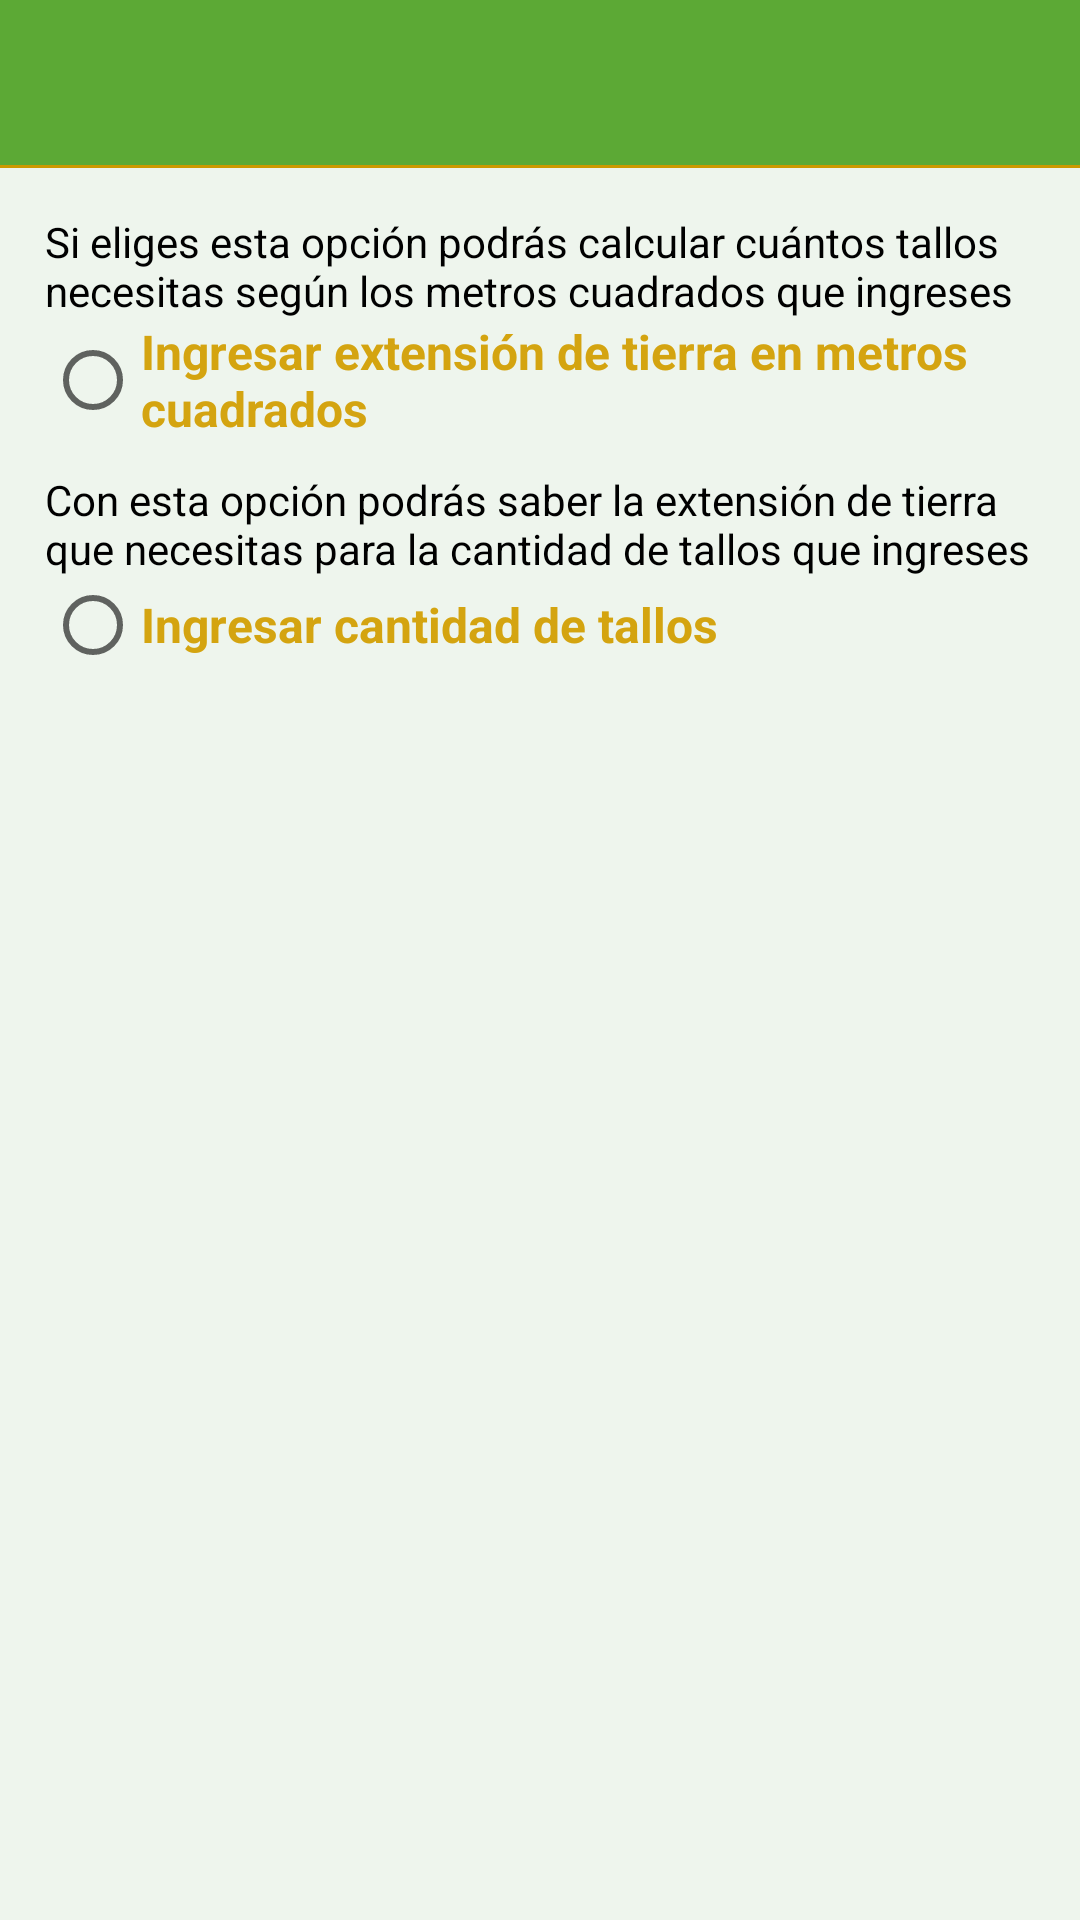

The Android layout XML behind this screen, and the referenced resources:
<!-- AndroidManifest.xml: application theme AppTheme -->
<!-- res/layout/activity_calcu_siembracana.xml -->
<?xml version="1.0" encoding="utf-8"?>
<RelativeLayout xmlns:android="http://schemas.android.com/apk/res/android"
    xmlns:tools="http://schemas.android.com/tools"
    android:layout_width="match_parent"
    android:layout_height="match_parent"
    android:background="#1774bf6a"
    tools:context="proyecto.sugarapp.CalculoCana">


    <include layout="@layout/toolbarimagenes"
        android:id="@+id/tolbarcalcucana">

    </include>

    <ScrollView
        android:layout_width="match_parent"
        android:layout_height="wrap_content"
        android:layout_below="@+id/tolbarcalcucana">

        <LinearLayout
            android:layout_width="match_parent"
            android:layout_height="wrap_content"
            android:orientation="vertical"
            android:padding="15dp">

            
            <RelativeLayout
                android:layout_width="wrap_content"
                android:layout_height="wrap_content"
                android:orientation="vertical"
                android:id="@+id/conteingreso">



                <RadioGroup
                    android:layout_width="match_parent"
                    android:layout_height="wrap_content"
                    android:layout_marginTop="0dp"
                    android:layout_below="@+id/parrafo1"
                    android:id="@+id/radiogroup">

                    <TextView
                        android:layout_width="match_parent"
                        android:layout_height="wrap_content"

                        android:textSize="14sp"
                        android:textColor="#000"
                        android:text="@string/descal1"/>

                    <RadioButton
                        android:layout_width="wrap_content"
                        android:onClick="onRadioButtonClicked"
                        android:layout_height="wrap_content"
                        android:text="@string/extete"
                        android:id="@+id/rb_kilos"
                        android:textStyle="bold"
                        android:textSize="16dp"
                        android:textColor="#d4a410" />

                    <TextView
                        android:layout_width="match_parent"
                        android:layout_height="wrap_content"

                        android:textSize="14sp"
                        android:textColor="#000"
                        android:layout_marginTop="10dp"
                        android:text="@string/descal2"/>

                    <RadioButton
                        android:layout_width="wrap_content"
                        android:onClick="onRadioButtonClicked"
                        android:layout_height="wrap_content"
                        android:text="@string/cantitallos"
                        android:id="@+id/rb_arrobas"
                        android:textStyle="bold"
                        android:textSize="16dp"
                        android:textColor="#d4a410" />
                </RadioGroup>

                <RelativeLayout
                    android:orientation="vertical"
                    android:layout_width="match_parent"
                    android:layout_height="wrap_content"
                    android:id="@+id/contenedor_kilos"
                    android:layout_marginTop="20dp"
                    android:layout_marginBottom="0dp"
                    android:padding="10dp"
                    android:layout_below="@+id/radiogroup"
                   android:visibility="gone" >

                    <EditText
                        android:layout_width="match_parent"
                        android:layout_height="wrap_content"
                        android:inputType="number"
                        android:hint="@string/ingrt"
                        android:maxEms="10"
                        android:id="@+id/etkilos"
                        android:textColor="#000"
                        android:textStyle="italic" />

                    <Button
                        android:layout_width="wrap_content"
                        android:layout_height="wrap_content"
                        android:text="@string/calcular"
                        android:textAllCaps="false"
                        android:id="@+id/btncalkilos"
                        android:layout_below="@+id/etkilos"/>

                    <Button
                        android:layout_width="wrap_content"
                        android:layout_height="wrap_content"
                        android:text="@string/limpiar"
                        android:textAllCaps="false"
                        android:id="@+id/btnlimpiarkilos"
                        android:layout_toRightOf="@+id/btncalkilos"
                        android:layout_below="@+id/etkilos"/>

                </RelativeLayout>

                <RelativeLayout
                    android:orientation="vertical"
                    android:layout_width="match_parent"
                    android:layout_height="wrap_content"
                    android:id="@+id/contenedor_arrobas"
                    android:padding="10dp"
                    android:layout_marginTop="20dp"
                    android:layout_below="@+id/contenedor_kilos"
                    android:visibility="gone">

                    <EditText
                        android:layout_width="match_parent"
                        android:layout_height="wrap_content"
                        android:id="@+id/etarrobas"
                        android:hint="@string/ingretall"
                        android:textColor="#000"
                        android:textStyle="italic"
                        android:inputType="number"/>

                    <Button
                        android:layout_width="wrap_content"
                        android:layout_height="wrap_content"
                        android:text="@string/calcular"
                        android:textAllCaps="false"
                        android:id="@+id/btncalarrobas"
                        android:layout_below="@+id/etarrobas" />

                    <Button
                        android:layout_width="wrap_content"
                        android:layout_height="wrap_content"
                        android:text="@string/limpiar"
                        android:textAllCaps="false"
                        android:id="@+id/btnlimpiararrobas"
                        android:layout_below="@+id/etarrobas"
                        android:layout_toRightOf="@+id/btncalarrobas"/>

                </RelativeLayout>

            </RelativeLayout>

            
            <LinearLayout
                android:layout_width="match_parent"
                android:layout_height="wrap_content"
                android:orientation="vertical"
                android:layout_below="@+id/conteingreso"
                >

                <LinearLayout
                    android:layout_width="match_parent"
                    android:layout_height="wrap_content"
                    android:orientation="vertical"
                    android:id="@+id/layoutanimado"
                    android:layout_marginTop="20dp"
                    android:padding="10dp"
                    android:background="@drawable/fondoboton"
                    android:visibility="gone">

                    <TextView
                        android:layout_width="match_parent"
                        android:layout_height="wrap_content"
                        android:layout_margin="10dp"
                        android:text="@string/cantital"
                        android:textSize="16sp"
                        android:textStyle="bold"
                        android:textColor="#d4a410"
                        android:textAlignment="center"
                        android:id="@+id/texresultado"/>


                    <TextView
                        android:layout_width="match_parent"
                        android:layout_height="wrap_content"
                        android:id="@+id/tvresultkilos"
                        android:textAlignment="center"
                        android:textColor="#f60"
                        android:textSize="19sp"
                        android:maxLength="10"/>

                </LinearLayout>


                <LinearLayout
                    android:layout_width="match_parent"
                    android:layout_height="wrap_content"
                    android:orientation="vertical"
                    android:id="@+id/layoutanimado2"
                    android:layout_marginTop="20dp"
                    android:padding="10dp"
                    android:background="@drawable/fondoboton2"
                    android:visibility="gone">

                    <TextView
                        android:layout_width="match_parent"
                        android:layout_height="wrap_content"
                        android:layout_margin="10dp"
                        android:text="@string/esteti"
                        android:textSize="16sp"
                        android:textStyle="bold"
                        android:textColor="#d4a410"
                        android:textAlignment="center"
                        android:id="@+id/texresultado2"/>


                    <TextView
                        android:layout_width="match_parent"
                        android:layout_height="wrap_content"
                        android:id="@+id/tvresultkilos2"
                        android:textAlignment="center"
                        android:textColor="#f60"
                        android:textSize="19sp"
                        />

                    <TextView
                        android:layout_width="match_parent"
                        android:layout_height="wrap_content"
                        android:id="@+id/tvresultkilos3"
                        android:textAlignment="center"
                        android:textColor="#f60"
                        android:textSize="19sp"/>

                </LinearLayout>






            </LinearLayout>



        </LinearLayout>

    </ScrollView>

</RelativeLayout>
<!-- res/layout/toolbarimagenes.xml (included above) -->
<?xml version="1.0" encoding="utf-8"?>
<androidx.appcompat.widget.Toolbar
    xmlns:android="http://schemas.android.com/apk/res/android"
    android:layout_width="match_parent"
    android:layout_height="wrap_content"
    xmlns:app="http://schemas.android.com/apk/res-auto"
    app:theme="@style/ThemeOverlay.AppCompat.Dark"
    android:popupTheme="@style/ThemeOverlay.AppCompat.Light"
    android:background="@drawable/bordetab"
    app:popupTheme="@style/AppTheme.PopupOverlay">

</androidx.appcompat.widget.Toolbar>
<!-- resources referenced by this layout -->
<resources>
  <!-- drawable bordetab (drawable) -->
  <?xml version="1.0" encoding="utf-8"?>
  <layer-list xmlns:android="http://schemas.android.com/apk/res/android">
      <item>
          <shape android:shape="rectangle">
              <solid android:color="#cc9900" />
          </shape>
      </item>
      <item android:left="0dp" android:right="0dp" android:top="0dp" android:bottom="1dp">
          <shape android:shape="rectangle">
              <solid android:color="#ea52ab3a" />
          </shape>
      </item>
  </layer-list>
  <!-- drawable fondoboton (drawable) -->
  <?xml version="1.0" encoding="utf-8"?>
  <shape xmlns:android="http://schemas.android.com/apk/res/android" android:shape="rectangle" >
      <corners
          android:radius="0dp" />
      <gradient
          android:angle="0"
          android:centerX="35%"
          android:centerColor="#999900"
          android:startColor="#E8E8E8"
          android:endColor="#cc9900"
          android:type="linear"
          />
      <padding
          android:left="0dp"
          android:top="0dp"
          android:right="0dp"
          android:bottom="0dp"
          />
      <size
          android:width="170dp"
          android:height="50dp"
          />
      <stroke
          android:width="1dp"
          android:color="#000"
          />
  
  
  
  
  </shape>
  <!-- drawable fondoboton2 (drawable) -->
  <?xml version="1.0" encoding="utf-8"?>
  <shape xmlns:android="http://schemas.android.com/apk/res/android" android:shape="rectangle" >
      <corners
          android:radius="0dp" />
      <gradient
          android:angle="180"
          android:centerX="35%"
          android:centerColor="#999900"
          android:startColor="#E8E8E8"
          android:endColor="#cc9900"
          android:type="linear"
          />
      <padding
          android:left="0dp"
          android:top="0dp"
          android:right="0dp"
          android:bottom="0dp"
          />
      <size
          android:width="170dp"
          android:height="50dp"
          />
      <stroke
          android:width="1dp"
          android:color="#000"
          />
  
  
  
  
  </shape>
  <string name="calcular">Calcular</string>
  <string name="cantital">Cantidad de tallos que necesita</string>
  <string name="cantitallos">Ingresar cantidad de tallos</string>
  <string name="descal1">Si eliges esta opción podrás calcular cuántos tallos necesitas según los metros cuadrados que ingreses</string>
  <string name="descal2">Con esta opción podrás saber la extensión de tierra que necesitas para la cantidad de tallos que ingreses</string>
  <string name="esteti">Extensión de tierra que necesita</string>
  <string name="extete">Ingresar extensión de tierra en metros cuadrados</string>
  <string name="ingretall">Ingresar cantidad de tallos a sembrar</string>
  <string name="ingrt">Ingrese la extensión de tierra\nen metros cuadrados</string>
  <string name="limpiar">Limpiar</string>
  <style name="AppTheme.PopupOverlay" parent="ThemeOverlay.AppCompat.Light" />
  <style name="AppTheme" parent="Theme.AppCompat.Light.DarkActionBar">
          
          <item name="colorPrimary">#009900</item>
          <item name="colorPrimaryDark">#015e01</item>
          <item name="colorAccent">#cc9900</item>
          <item name="windowActionBar">false</item>
          <item name="windowNoTitle">true</item>
      </style>
</resources>
